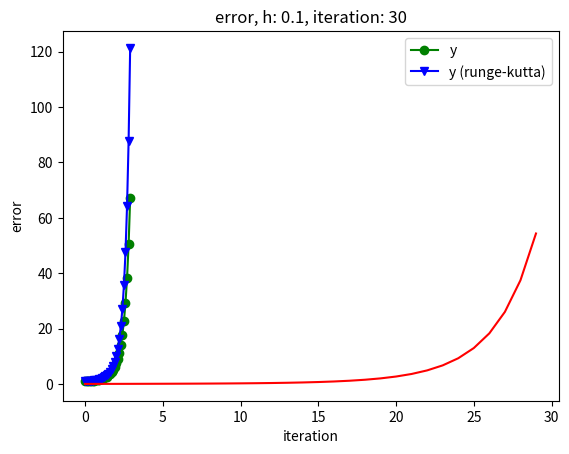

Here is the Python script that generated this plot:



def runge_kutta(f, xi, yi, h, iteration):

	y = [] # y = [y0, y1, y2, ... , yn]

	for i in range(iteration):
		k1 = h * f(xi, yi)
		k2 = 2 * h * f(xi + 0.5*h, yi + 0.5*k1)
		k3 = 2 * h * f(xi + 0.5*h, yi + 0.5*k2)
		k4 = h * f(xi + h, yi + k3)

		y = y + [yi + (k1 + k2 + k3 + k4)/6]

		xi += h
		yi = y[-1]

	return y

import math
import matplotlib.pyplot as plt

step = 0.1
interval = 3
ITER = math.floor(interval/step)
x0 = 0
y0 = 1

def f(x):
	return math.exp((x**2)/2)

def dydx(x, y):
	return x*y

x = [i*step for i in range(ITER)]
y = [f(xi) for xi in x]

y_rk = runge_kutta(dydx, x0, y0, step, ITER)

plt.plot(x, y, 'g', marker = 'o', label = 'y')
plt.plot(x, y_rk, 'b', marker = 'v', label = 'y (runge-kutta)')

plt.xlabel('x')
plt.ylabel('y')
plt.title('runge-kutta method') 
plt.legend()
plt.show()

err = []
for i in range(ITER):
	err = err + [abs(y[i] - y_rk[i])]

plt.plot(err, 'r')

plt.xlabel('iteration')
plt.ylabel('error')
plt.title('error, h: ' + str(step) + ', iteration: ' + str(ITER)) 
plt.show()